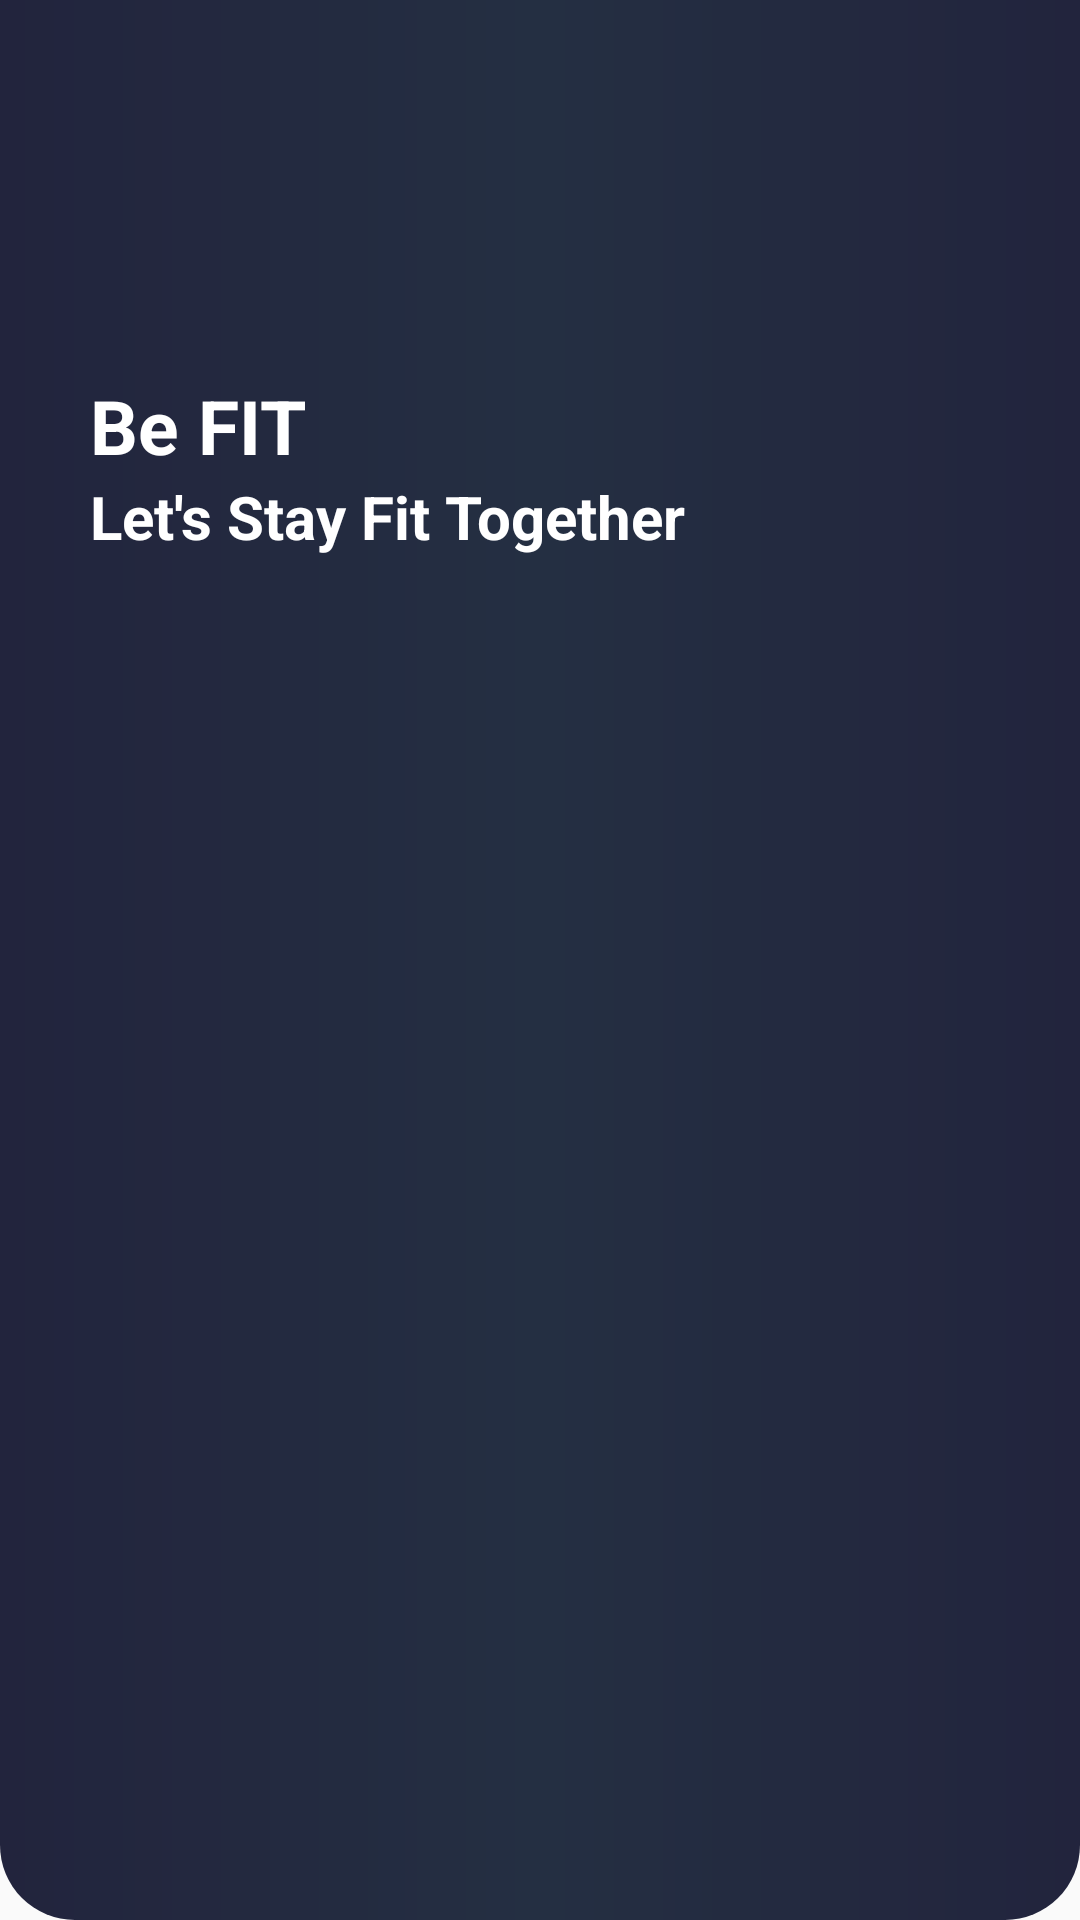

Reconstruct the res/layout file that produces this screen, plus the resources it refers to.
<!-- AndroidManifest.xml: application theme Theme.BeFIT -->
<!-- res/layout/sidenav_header.xml -->
<?xml version="1.0" encoding="utf-8"?>
<androidx.appcompat.widget.LinearLayoutCompat xmlns:android="http://schemas.android.com/apk/res/android"
    xmlns:app="http://schemas.android.com/apk/res-auto"
    xmlns:tools="http://schemas.android.com/tools"
    android:layout_width="match_parent"
    android:layout_height="200dp"
    android:orientation="vertical"
    android:background="@drawable/navheader_style">


    <ImageView
        android:id="@+id/imageView2"
        android:layout_width="135dp"
        android:layout_marginTop="40dp"
        android:layout_height="85dp"
        app:layout_constraintBottom_toBottomOf="parent"
        app:layout_constraintEnd_toEndOf="parent"
        app:layout_constraintHorizontal_bias="0.0"
        app:layout_constraintStart_toStartOf="parent"
        app:layout_constraintTop_toTopOf="parent"
        app:layout_constraintVertical_bias="0.291"
        app:srcCompat="@drawable/icon_png" />

    <TextView
        android:id="@+id/textView5"
        android:layout_width="wrap_content"
        android:layout_height="wrap_content"
        android:text="Be FIT"
        android:layout_marginStart="30sp"
        android:textColor="@color/white"
        android:textSize="25sp"
        android:textStyle="bold"
        app:layout_constraintBottom_toBottomOf="parent"
        app:layout_constraintEnd_toEndOf="parent"
        app:layout_constraintHorizontal_bias="0.141"
        app:layout_constraintStart_toStartOf="parent"
        app:layout_constraintTop_toBottomOf="@+id/imageView2"
        app:layout_constraintVertical_bias="0.0" />

    <TextView
        android:id="@+id/textView6"
        android:layout_width="wrap_content"
        android:layout_height="wrap_content"
        android:text="Let's Stay Fit Together"
        android:textStyle="bold"
        android:layout_marginStart="30sp"
        android:textColor="@color/white"
        android:textSize="20sp"
        app:layout_constraintBottom_toBottomOf="parent"
        app:layout_constraintEnd_toEndOf="@+id/textView5"
        app:layout_constraintHorizontal_bias="0.0"
        app:layout_constraintStart_toStartOf="@+id/textView5"
        app:layout_constraintTop_toBottomOf="@+id/textView5"
        app:layout_constraintVertical_bias="0.0" />
</androidx.appcompat.widget.LinearLayoutCompat>
<!-- resources referenced by this layout -->
<resources>
  <!-- drawable icon_png: png bitmap (drawable, 57404 bytes) -->
  <!-- drawable navheader_style (drawable) -->
  <?xml version="1.0" encoding="utf-8"?>
  <shape xmlns:android="http://schemas.android.com/apk/res/android">
      <corners android:bottomLeftRadius="25sp" android:bottomRightRadius="25sp"/>
      <gradient android:startColor="#22243d" android:centerColor="#242F42" android:endColor="#22243d"/>
  </shape>
  <style name="Theme.BeFIT" parent="Theme.AppCompat.Light.NoActionBar">
          
          <item name="colorPrimary">@color/purple_500</item>
          <item name="colorPrimaryVariant">@color/purple_700</item>
          <item name="colorOnPrimary">@color/white</item>
          
          <item name="colorSecondary">@color/teal_200</item>
          <item name="colorSecondaryVariant">@color/teal_700</item>
          <item name="colorOnSecondary">@color/black</item>
          
          <item name="android:statusBarColor" tools:targetApi="l">?attr/colorPrimaryVariant</item>
          
      </style>
  <!-- not gathered from this repository: default colours our renderer supplied (Android Studio template values) -->
  <color name="purple_500">#FF6200EE</color>
  <color name="purple_700">#FF3700B3</color>
  <color name="teal_200">#FF03DAC5</color>
  <color name="teal_700">#FF018786</color>
  <color name="black">#FF000000</color>
  <color name="white">#FFFFFFFF</color>
</resources>
